Run: headless pygame with SDL's dummy video driver; simulated clock (each Clock.tick advances the game by its frame time, no real sleeping); random seed 0; keys injected as events and as key.get_pressed() state; no mouse input.
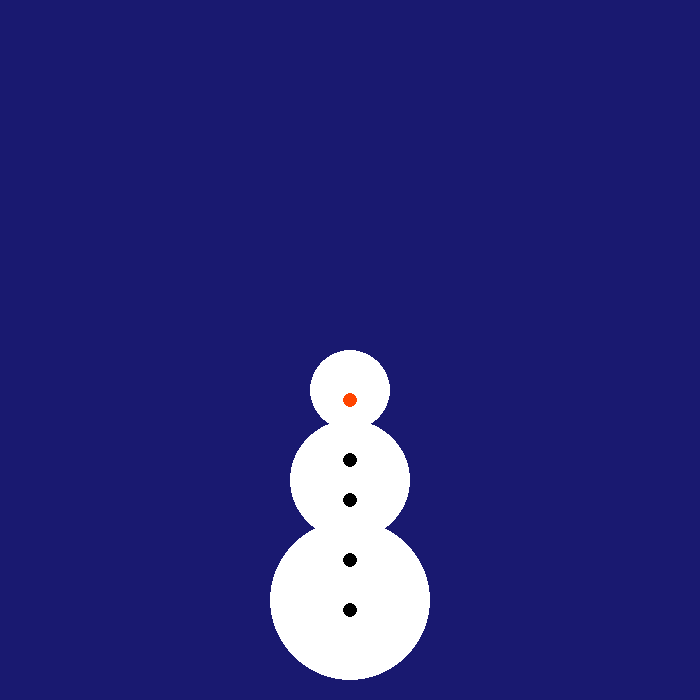
Frame 1 of 4 · flips 1–60 · no input
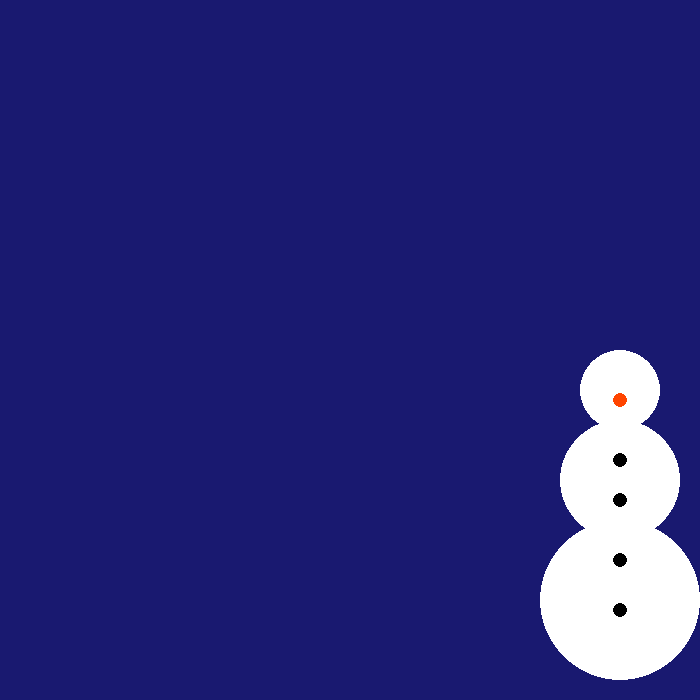
Frame 2 of 4 · flips 61–180 · tapped SPACE, RETURN · held RIGHT (→), D
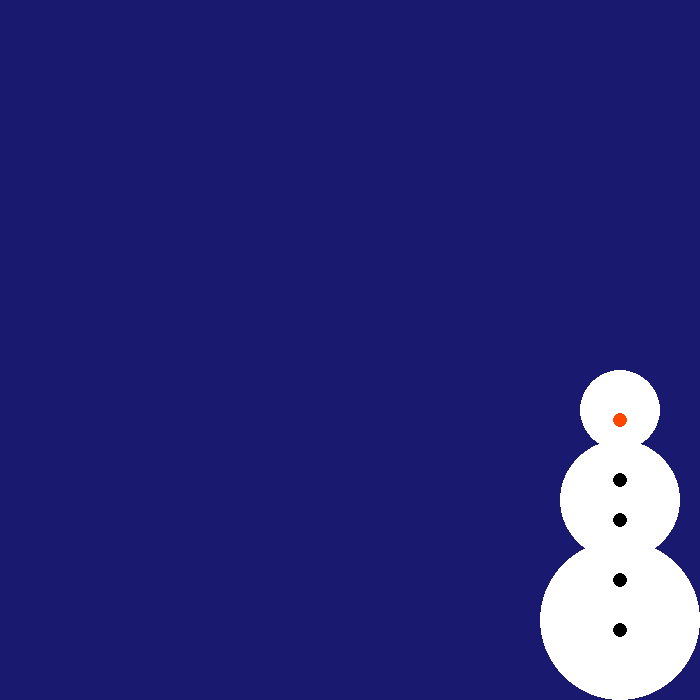
Frame 3 of 4 · flips 181–300 · held DOWN (↓), S
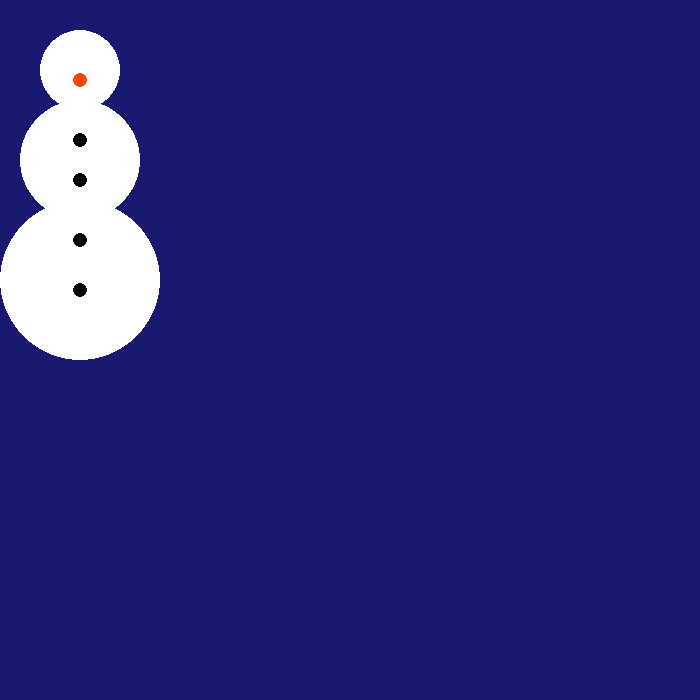
Frame 4 of 4 · flips 301–420 · held LEFT (←), A, UP (↑), W

The pygame program that drew these frames:

import pygame


def alusta():
    """ Alustaa pygame ikkunan ja palauttaa näyttöolion """
    pygame.init()
    naytto = pygame.display.set_mode((700, 700))
    return naytto


def piirra_pallo_1(naytto, x: int, y: int):
    """ Piirtää ruudulle pallon annettuihin koordinaatteihin """
    # Parametrit: näyttöolio, väri (r,g,b), x- ja y-koordinaatit
    # tuplena, koko x-suunnassa, koko y-suunnassa
    pygame.draw.circle(naytto, (255, 255, 255), (x, y), 40, 40)


def piirra_pallo_2(naytto, x: int, y: int):
    """ Piirtää ruudulle pallon annettuihin koordinaatteihin """
    # Parametrit: näyttöolio, väri (r,g,b), x- ja y-koordinaatit
    # tuplena, koko x-suunnassa, koko y-suunnassa
    pygame.draw.circle(naytto, (255, 255, 255), (x, y), 60, 60)


def piirra_pallo_3(naytto, x: int, y: int):
    """ Piirtää ruudulle pallon annettuihin koordinaatteihin """
    # Parametrit: näyttöolio, väri (r,g,b), x- ja y-koordinaatit
    # tuplena, koko x-suunnassa, koko y-suunnassa
    pygame.draw.circle(naytto, (255, 255, 255), (x, y), 80, 80)


def piirra_musta_nappi(naytto, x: int, y: int):
    """ Piirtää ruudulle pallon annettuihin koordinaatteihin """
    # Parametrit: näyttöolio, väri (r,g,b), x- ja y-koordinaatit
    # tuplena, koko x-suunnassa, koko y-suunnassa
    pygame.draw.circle(naytto, (0, 0, 0), (x, y), 7, 7)


def piirra_nena(naytto, x: int, y: int):
    """ Piirtää ruudulle pallon annettuihin koordinaatteihin """
    # Parametrit: näyttöolio, väri (r,g,b), x- ja y-koordinaatit
    # tuplena, koko x-suunnassa, koko y-suunnassa
    pygame.draw.circle(naytto, (255, 69, 0), (x, y), 7, 7)


naytto = alusta()


# Lumiukon aloituskoordinaatit
lumiukko_x = 350
lumiukko_y = 600

# Reunojen koordinaatit
YLAREUNA = 280
VASEN_REUNA = 80
OIKEA_REUNA = 620
ALAREUNA = 620

# Liikkeen nopeus
NOPEUS = 20

# Lumiukko
# Sisältää 8 elementtia, jotka liikkuvat samaan aikaan


def piirretty_lumiukko():
    piirra_pallo_1(naytto, lumiukko_x, lumiukko_y-210),
    piirra_pallo_2(naytto, lumiukko_x, lumiukko_y-120),
    piirra_pallo_3(naytto, lumiukko_x, lumiukko_y),
    piirra_nena(naytto, lumiukko_x, lumiukko_y-200),
    piirra_musta_nappi(naytto, lumiukko_x, lumiukko_y-100),
    piirra_musta_nappi(naytto, lumiukko_x, lumiukko_y-140),
    piirra_musta_nappi(naytto, lumiukko_x, lumiukko_y+10),
    piirra_musta_nappi(naytto, lumiukko_x, lumiukko_y-40)


# alustetaan ajastin
ajastin = pygame.time.Clock()


# Pygamen pääsilmukka, jossa odotetaan ikkunan sulkeutumista
while True:

    # Odotetaan  hetki
    ajastin.tick(100)

    for tapahtuma in pygame.event.get():
        if tapahtuma.type == pygame.QUIT:
            exit()

    naytto.fill((25, 25, 112))
    piirretty_lumiukko()

    # mitä nappuloita on nyt pohjassa?
    painetut_nappulat = pygame.key.get_pressed()
    if painetut_nappulat[pygame.K_LEFT]:
        lumiukko_x -= NOPEUS
    if painetut_nappulat[pygame.K_RIGHT]:
        lumiukko_x += NOPEUS
    if painetut_nappulat[pygame.K_DOWN]:
        lumiukko_y += NOPEUS
    if painetut_nappulat[pygame.K_UP]:
        lumiukko_y -= NOPEUS

    # Tarkistetaan, ettei mennyt reunasta yli
    if lumiukko_x < VASEN_REUNA:
        lumiukko_x = VASEN_REUNA
    if lumiukko_x > OIKEA_REUNA:
        lumiukko_x = OIKEA_REUNA
    if lumiukko_y < YLAREUNA:
        lumiukko_y = YLAREUNA
    if lumiukko_y > ALAREUNA:
        lumiukko_y = ALAREUNA


# tämä piirtää ruuduun uudestaan muu
# tosten jälkeen
    pygame.display.flip()
